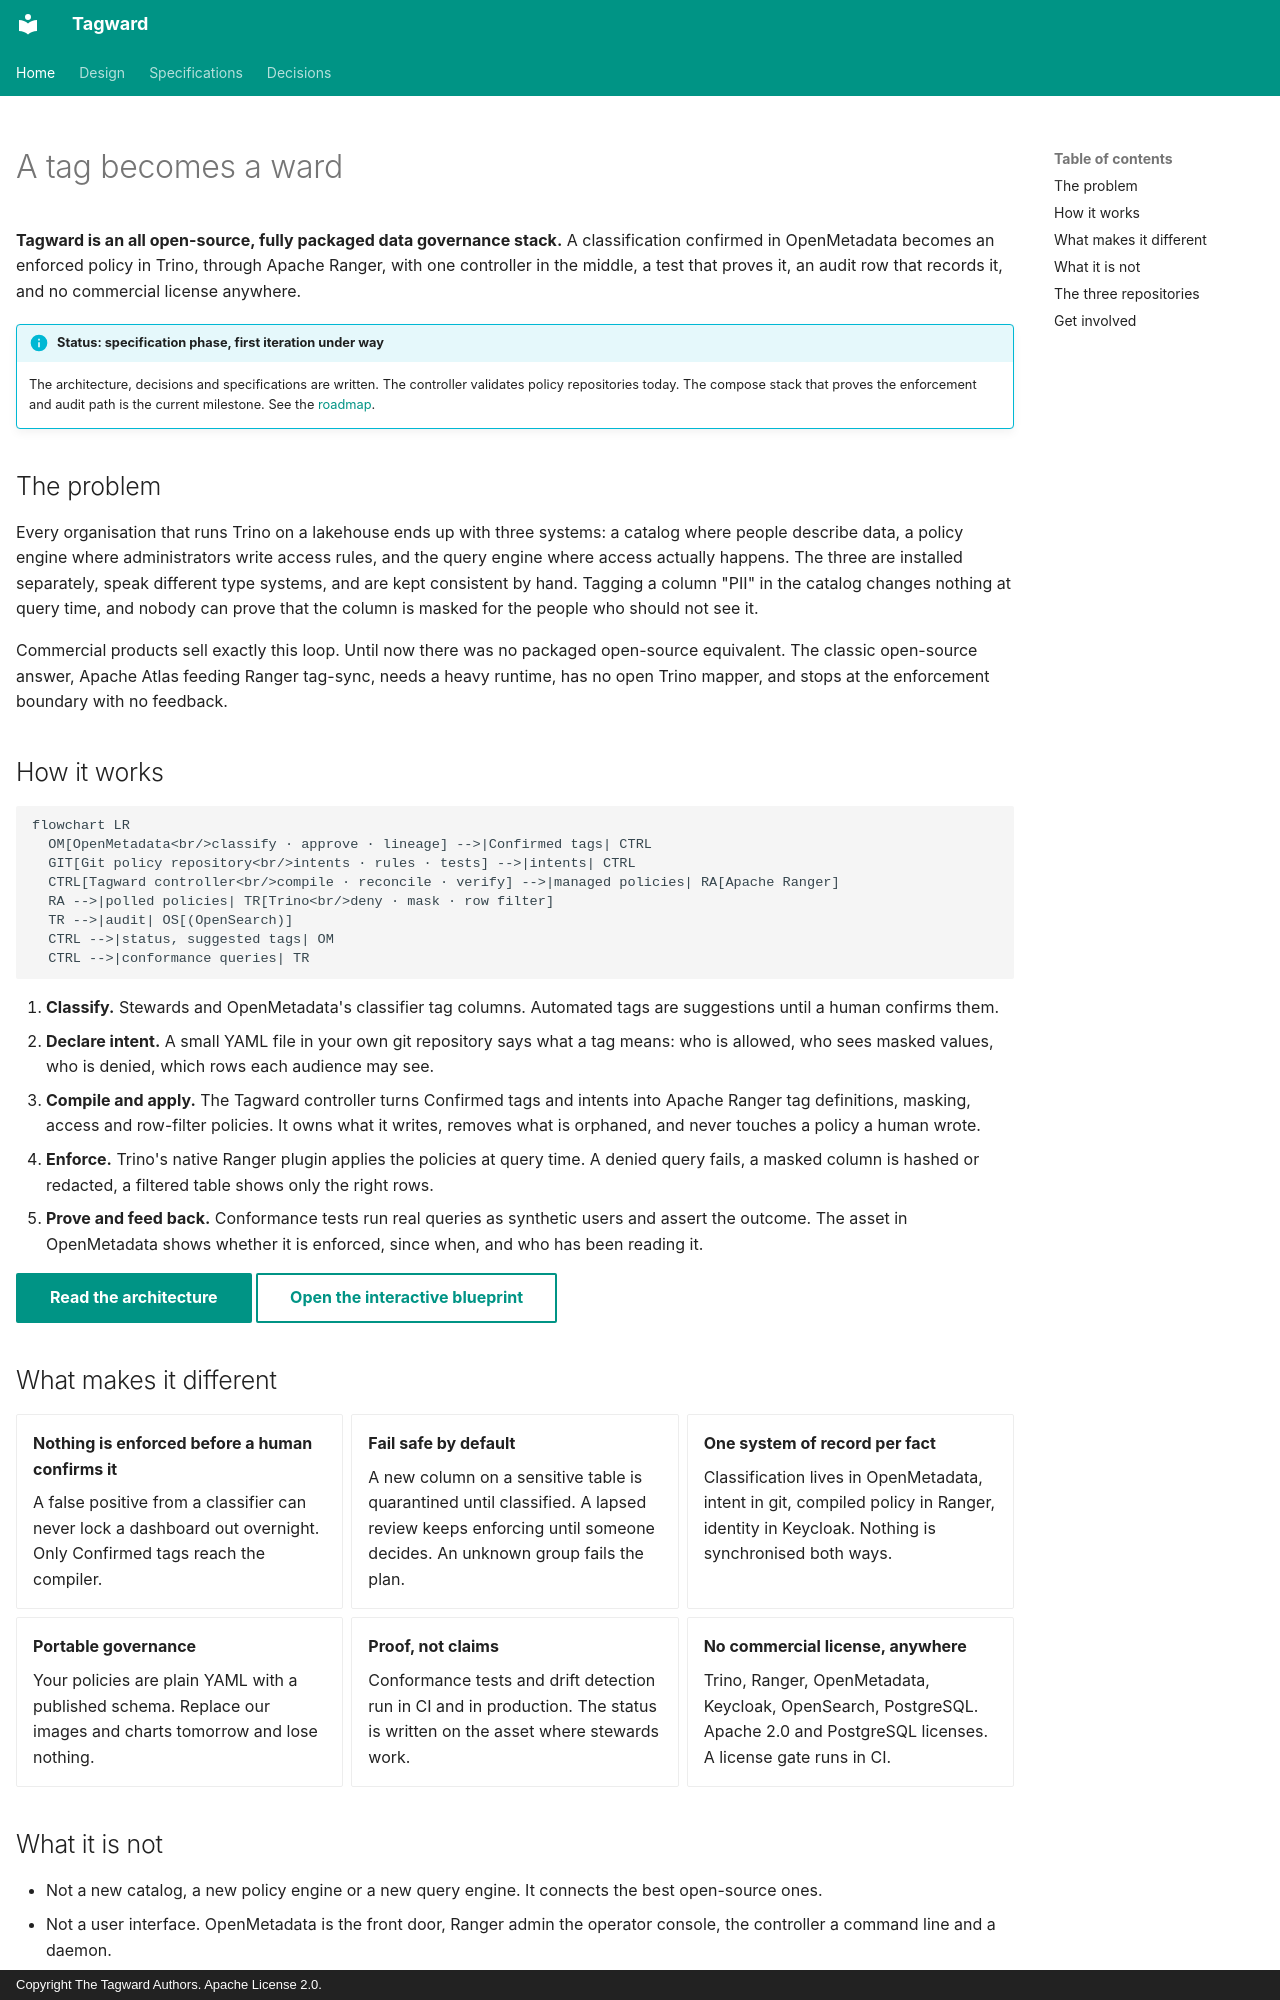

repository: tagward/tagward · page: index.html · generator: mkdocs · copyright: Copyright The Tagward Authors. Apache License 2.0.

---
title: Tagward
hide:
  - navigation
---

# A tag becomes a ward

**Tagward is an all open-source, fully packaged data governance stack.** A
classification confirmed in OpenMetadata becomes an enforced policy in Trino,
through Apache Ranger, with one controller in the middle, a test that proves it,
an audit row that records it, and no commercial license anywhere.

!!! info "Status: specification phase, first iteration under way"
    The architecture, decisions and specifications are written. The controller
    validates policy repositories today. The compose stack that proves the
    enforcement and audit path is the current milestone. See the [roadmap](roadmap.md).

## The problem

Every organisation that runs Trino on a lakehouse ends up with three systems: a
catalog where people describe data, a policy engine where administrators write
access rules, and the query engine where access actually happens. The three are
installed separately, speak different type systems, and are kept consistent by
hand. Tagging a column "PII" in the catalog changes nothing at query time, and
nobody can prove that the column is masked for the people who should not see it.

Commercial products sell exactly this loop. Until now there was no packaged
open-source equivalent. The classic open-source answer, Apache Atlas feeding Ranger
tag-sync, needs a heavy runtime, has no open Trino mapper, and stops at the
enforcement boundary with no feedback.

## How it works

```mermaid
flowchart LR
  OM[OpenMetadata<br/>classify · approve · lineage] -->|Confirmed tags| CTRL
  GIT[Git policy repository<br/>intents · rules · tests] -->|intents| CTRL
  CTRL[Tagward controller<br/>compile · reconcile · verify] -->|managed policies| RA[Apache Ranger]
  RA -->|polled policies| TR[Trino<br/>deny · mask · row filter]
  TR -->|audit| OS[(OpenSearch)]
  CTRL -->|status, suggested tags| OM
  CTRL -->|conformance queries| TR
```

1. **Classify.** Stewards and OpenMetadata's classifier tag columns. Automated tags are suggestions until a human confirms them.
2. **Declare intent.** A small YAML file in your own git repository says what a tag means: who is allowed, who sees masked values, who is denied, which rows each audience may see.
3. **Compile and apply.** The Tagward controller turns Confirmed tags and intents into Apache Ranger tag definitions, masking, access and row-filter policies. It owns what it writes, removes what is orphaned, and never touches a policy a human wrote.
4. **Enforce.** Trino's native Ranger plugin applies the policies at query time. A denied query fails, a masked column is hashed or redacted, a filtered table shows only the right rows.
5. **Prove and feed back.** Conformance tests run real queries as synthetic users and assert the outcome. The asset in OpenMetadata shows whether it is enforced, since when, and who has been reading it.

[Read the architecture](02-architecture.md){ .md-button .md-button--primary }
[Open the interactive blueprint](blueprint.html){ .md-button }

## What makes it different

<div class="grid cards" markdown>

- **Nothing is enforced before a human confirms it**

    A false positive from a classifier can never lock a dashboard out overnight.
    Only Confirmed tags reach the compiler.

- **Fail safe by default**

    A new column on a sensitive table is quarantined until classified. A lapsed
    review keeps enforcing until someone decides. An unknown group fails the plan.

- **One system of record per fact**

    Classification lives in OpenMetadata, intent in git, compiled policy in
    Ranger, identity in Keycloak. Nothing is synchronised both ways.

- **Portable governance**

    Your policies are plain YAML with a published schema. Replace our images and
    charts tomorrow and lose nothing.

- **Proof, not claims**

    Conformance tests and drift detection run in CI and in production. The status
    is written on the asset where stewards work.

- **No commercial license, anywhere**

    Trino, Ranger, OpenMetadata, Keycloak, OpenSearch, PostgreSQL. Apache 2.0
    and PostgreSQL licenses. A license gate runs in CI.

</div>
